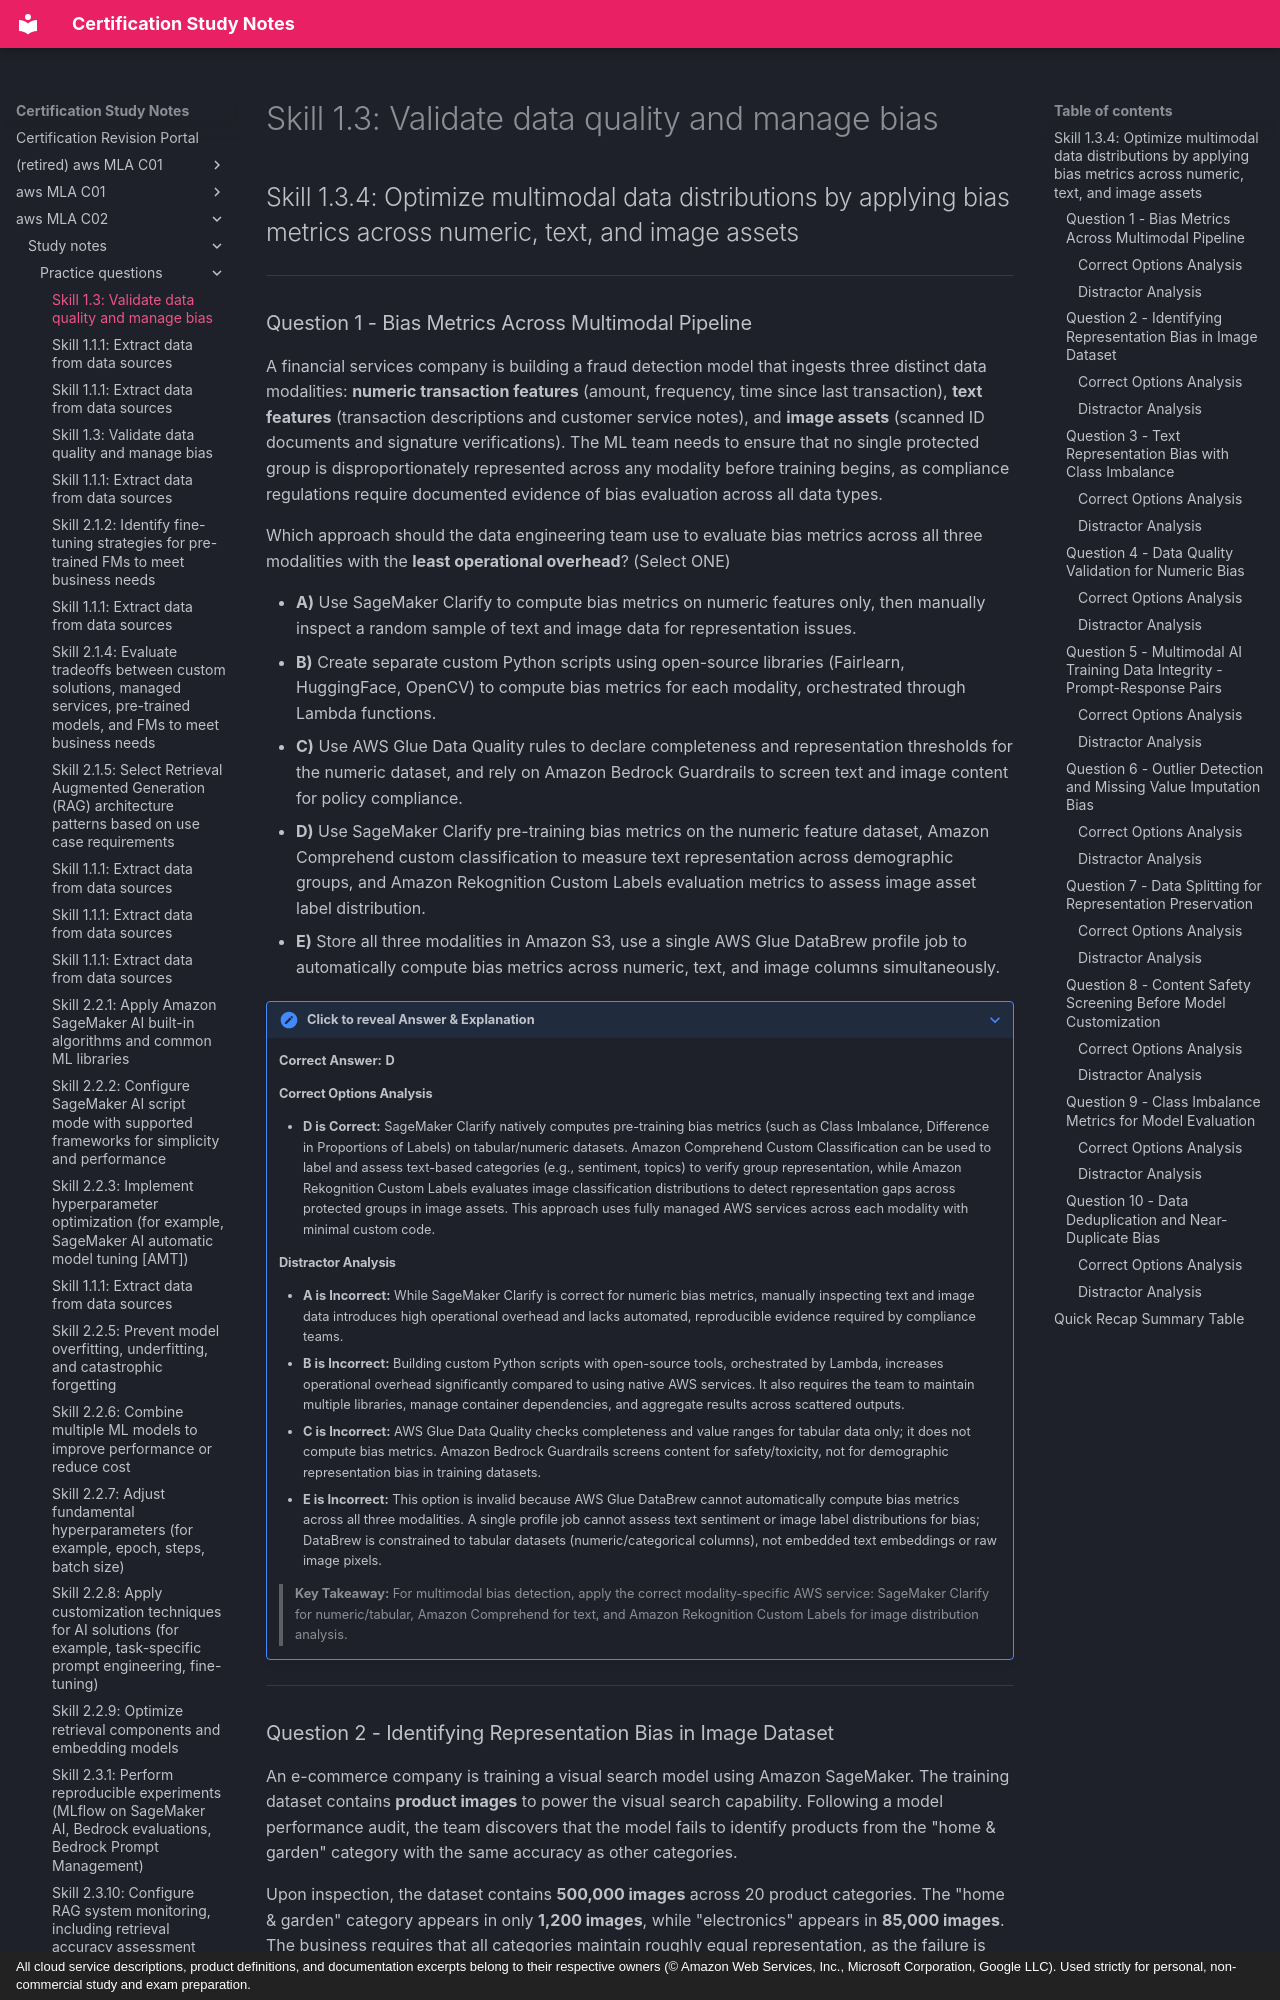

repository: monitus2022/cert_study_notes · page: aws_MLA_C02/study_notes/practice_questions/1.3.4/index.html · generator: mkdocs · copyright: All cloud service descriptions, product definitions, and documentation excerpts belong to their respective owners (© Amazon Web Services, Inc., Microsoft Corporation, Google LLC). Used strictly for personal, non-commercial study and exam preparation.

# Skill 1.3: Validate data quality and manage bias
## Skill 1.3.4: Optimize multimodal data distributions by applying bias metrics across numeric, text, and image assets

---

### Question 1 - Bias Metrics Across Multimodal Pipeline

A financial services company is building a fraud detection model that ingests three distinct data modalities: **numeric transaction features** (amount, frequency, time since last transaction), **text features** (transaction descriptions and customer service notes), and **image assets** (scanned ID documents and signature verifications). The ML team needs to ensure that no single protected group is disproportionately represented across any modality before training begins, as compliance regulations require documented evidence of bias evaluation across all data types.

Which approach should the data engineering team use to evaluate bias metrics across all three modalities with the **least operational overhead**? (Select ONE)

* **A)** Use SageMaker Clarify to compute bias metrics on numeric features only, then manually inspect a random sample of text and image data for representation issues.
* **B)** Create separate custom Python scripts using open-source libraries (Fairlearn, HuggingFace, OpenCV) to compute bias metrics for each modality, orchestrated through Lambda functions.
* **C)** Use AWS Glue Data Quality rules to declare completeness and representation thresholds for the numeric dataset, and rely on Amazon Bedrock Guardrails to screen text and image content for policy compliance.
* **D)** Use SageMaker Clarify pre-training bias metrics on the numeric feature dataset, Amazon Comprehend custom classification to measure text representation across demographic groups, and Amazon Rekognition Custom Labels evaluation metrics to assess image asset label distribution.
* **E)** Store all three modalities in Amazon S3, use a single AWS Glue DataBrew profile job to automatically compute bias metrics across numeric, text, and image columns simultaneously.

??? note "Click to reveal Answer & Explanation"
    **Correct Answer:** **D**

    #### Correct Options Analysis
    * **D is Correct:** SageMaker Clarify natively computes pre-training bias metrics (such as Class Imbalance, Difference in Proportions of Labels) on tabular/numeric datasets. Amazon Comprehend Custom Classification can be used to label and assess text-based categories (e.g., sentiment, topics) to verify group representation, while Amazon Rekognition Custom Labels evaluates image classification distributions to detect representation gaps across protected groups in image assets. This approach uses fully managed AWS services across each modality with minimal custom code.

    #### Distractor Analysis
    * **A is Incorrect:** While SageMaker Clarify is correct for numeric bias metrics, manually inspecting text and image data introduces high operational overhead and lacks automated, reproducible evidence required by compliance teams.
    * **B is Incorrect:** Building custom Python scripts with open-source tools, orchestrated by Lambda, increases operational overhead significantly compared to using native AWS services. It also requires the team to maintain multiple libraries, manage container dependencies, and aggregate results across scattered outputs.
    * **C is Incorrect:** AWS Glue Data Quality checks completeness and value ranges for tabular data only; it does not compute bias metrics. Amazon Bedrock Guardrails screens content for safety/toxicity, not for demographic representation bias in training datasets.
    * **E is Incorrect:** This option is invalid because AWS Glue DataBrew cannot automatically compute bias metrics across all three modalities. A single profile job cannot assess text sentiment or image label distributions for bias; DataBrew is constrained to tabular datasets (numeric/categorical columns), not embedded text embeddings or raw image pixels.

    > **Key Takeaway:** For multimodal bias detection, apply the correct modality-specific AWS service: SageMaker Clarify for numeric/tabular, Amazon Comprehend for text, and Amazon Rekognition Custom Labels for image distribution analysis.

---
